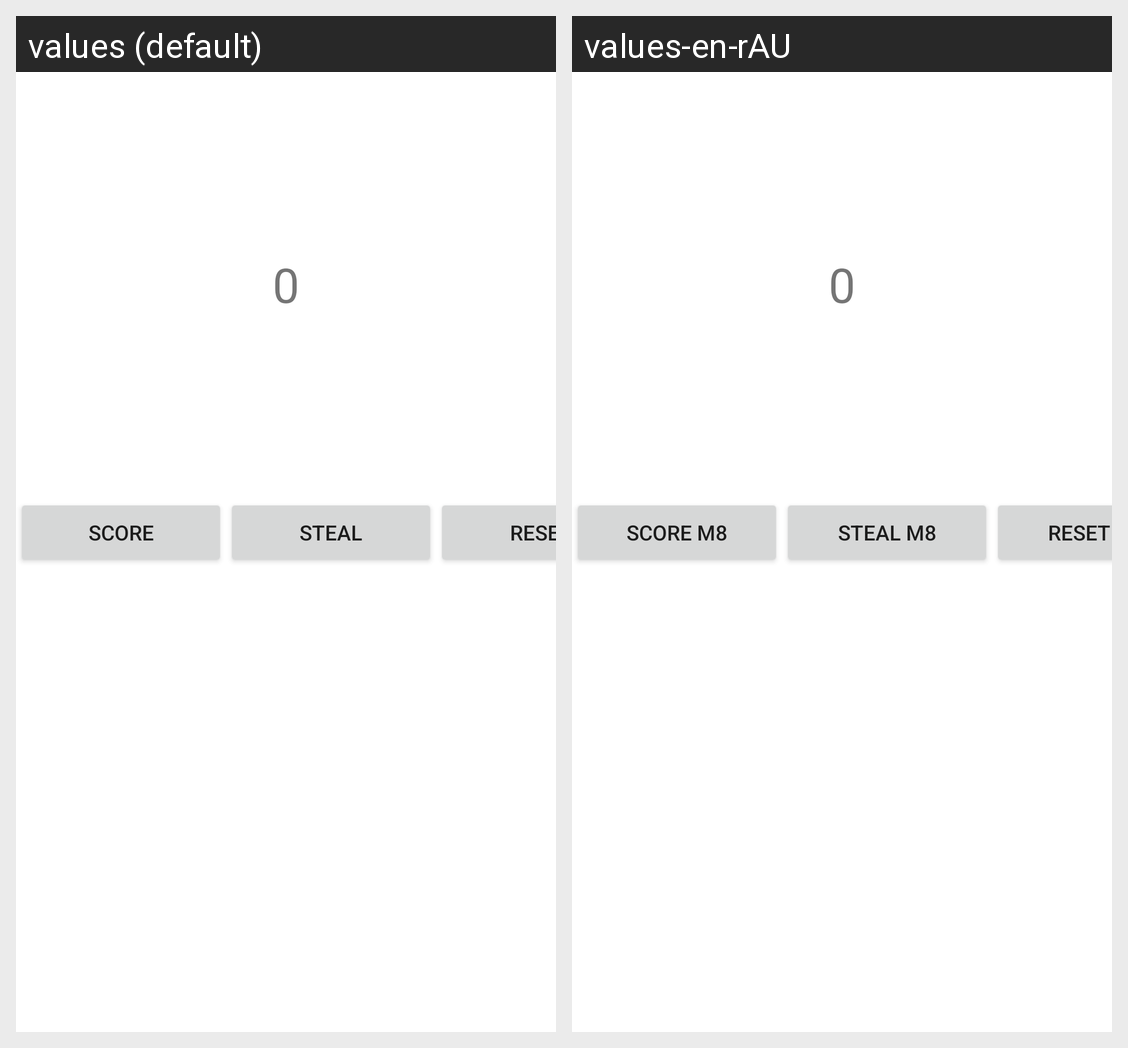

Strings drawn on this Android screen and how each of the app's shown locales translates them:
Android screen res/layout/activity_main.xml rendered under 2 locales, left to right: values (default), values-en-rAU. Device: Nexus 5 (rendered at 1080×1920; each locale shown at half size, 540×960, under a caption strip naming it); theme Theme.Core1.
Strings drawn on this screen, with the default value and each locale's value (text and hints the layout hard-codes, and strings that could not be matched under every locale, appear in the picture but are not listed):

score_button
  values: SCORE
  values-en-rAU: SCORE M8

steal_button
  values: STEAL
  values-en-rAU: STEAL M8

reset_button
  values: RESET
  values-en-rAU: RESET M8
